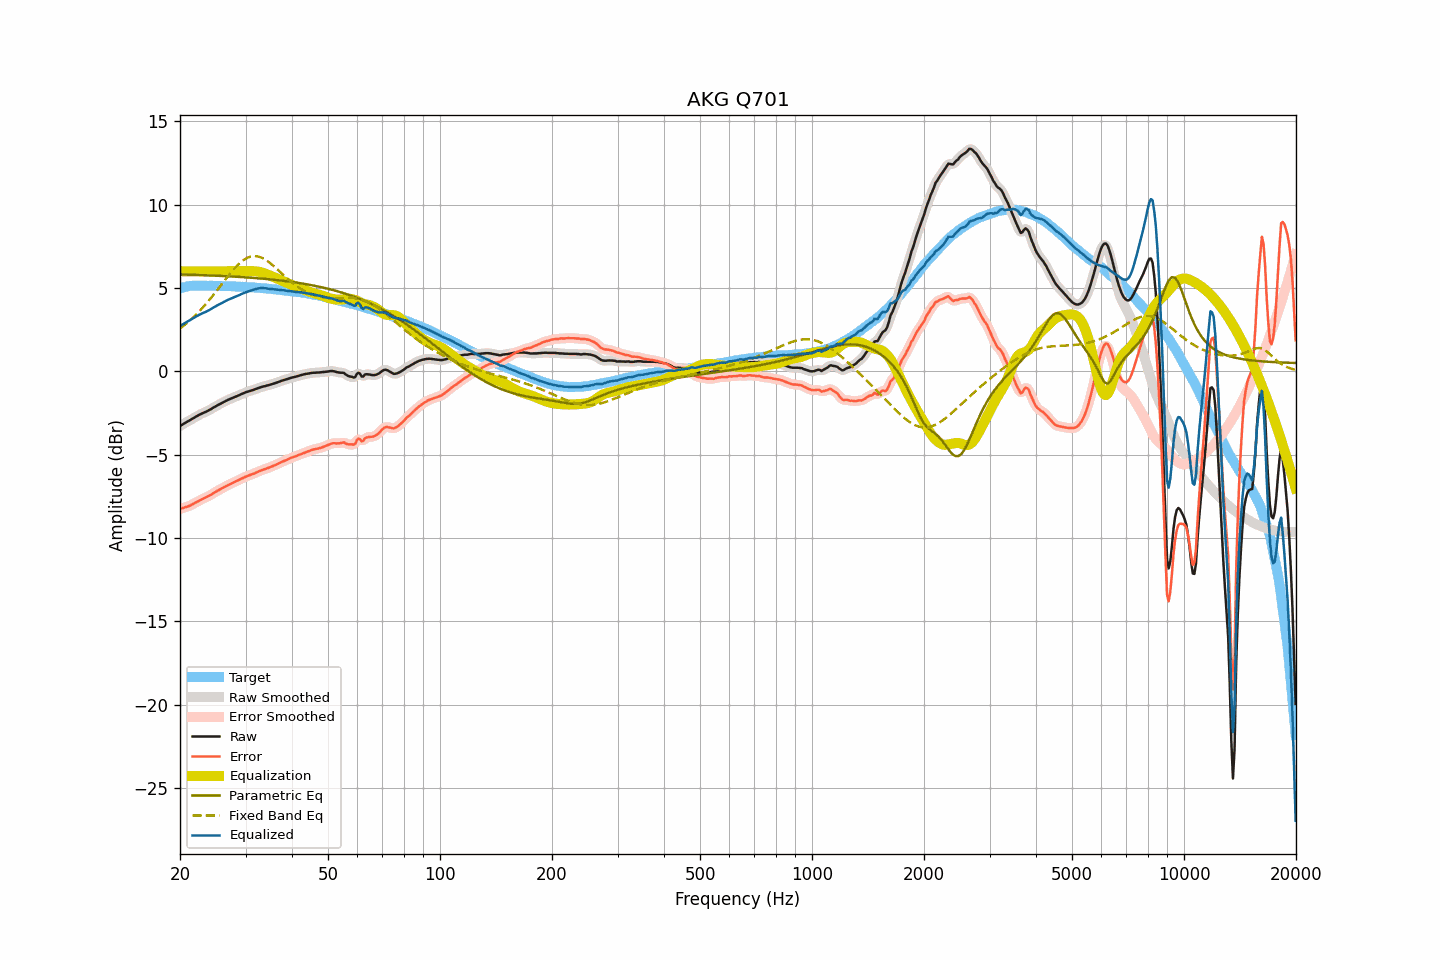

Data behind this chart, as committed beside it:
frequency, raw, smoothed, error, error_smoothed, equalization, parametric_eq, fixed_band_eq, equalized_raw, equalized_smoothed, target
20.00, -3.28, -3.28, -8.25, -8.25, 6.00, 5.81, 2.57, 2.72, 2.72, 4.97
20.20, -3.22, -3.22, -8.22, -8.22, 6.00, 5.81, 2.64, 2.78, 2.78, 5.00
20.40, -3.16, -3.16, -8.19, -8.19, 6.00, 5.81, 2.71, 2.84, 2.84, 5.03
20.61, -3.10, -3.10, -8.15, -8.16, 6.00, 5.80, 2.79, 2.90, 2.90, 5.05
20.81, -3.05, -3.05, -8.13, -8.13, 6.00, 5.80, 2.87, 2.95, 2.95, 5.08
21.02, -2.99, -2.99, -8.10, -8.10, 6.00, 5.80, 2.96, 3.01, 3.01, 5.11
21.23, -2.94, -2.94, -8.06, -8.06, 6.00, 5.80, 3.04, 3.06, 3.06, 5.12
21.44, -2.88, -2.88, -8.01, -8.01, 6.00, 5.79, 3.13, 3.12, 3.12, 5.13
21.66, -2.82, -2.82, -7.96, -7.96, 6.00, 5.79, 3.22, 3.18, 3.18, 5.14
21.87, -2.77, -2.77, -7.91, -7.91, 6.00, 5.79, 3.31, 3.23, 3.23, 5.14
22.09, -2.71, -2.71, -7.86, -7.86, 6.00, 5.78, 3.40, 3.29, 3.29, 5.15
22.31, -2.66, -2.66, -7.81, -7.81, 6.00, 5.78, 3.50, 3.34, 3.34, 5.15
22.54, -2.60, -2.61, -7.75, -7.75, 6.00, 5.78, 3.60, 3.40, 3.39, 5.15
22.76, -2.56, -2.56, -7.71, -7.70, 6.00, 5.77, 3.70, 3.44, 3.44, 5.15
22.99, -2.51, -2.51, -7.65, -7.65, 6.00, 5.77, 3.81, 3.49, 3.49, 5.14
23.22, -2.47, -2.47, -7.61, -7.61, 6.00, 5.77, 3.92, 3.53, 3.53, 5.13
23.45, -2.43, -2.43, -7.56, -7.56, 6.00, 5.76, 4.03, 3.57, 3.57, 5.13
23.69, -2.38, -2.38, -7.52, -7.52, 6.00, 5.76, 4.14, 3.62, 3.62, 5.13
23.92, -2.33, -2.33, -7.46, -7.47, 6.00, 5.76, 4.25, 3.67, 3.67, 5.13
24.16, -2.28, -2.28, -7.42, -7.41, 6.00, 5.75, 4.37, 3.72, 3.72, 5.14
24.40, -2.22, -2.22, -7.36, -7.36, 6.00, 5.75, 4.49, 3.78, 3.78, 5.14
24.65, -2.16, -2.16, -7.29, -7.30, 6.00, 5.74, 4.61, 3.84, 3.84, 5.13
24.89, -2.11, -2.11, -7.24, -7.24, 6.00, 5.74, 4.73, 3.89, 3.89, 5.13
25.14, -2.05, -2.05, -7.18, -7.18, 6.00, 5.74, 4.86, 3.95, 3.95, 5.13
25.39, -2.00, -2.00, -7.13, -7.13, 6.00, 5.73, 4.98, 4.00, 4.00, 5.13
25.65, -1.95, -1.95, -7.08, -7.07, 6.00, 5.73, 5.10, 4.05, 4.05, 5.13
25.91, -1.90, -1.90, -7.02, -7.02, 6.00, 5.72, 5.23, 4.10, 4.10, 5.11
26.16, -1.85, -1.85, -6.96, -6.97, 6.00, 5.72, 5.36, 4.15, 4.15, 5.11
26.43, -1.80, -1.80, -6.91, -6.91, 6.00, 5.71, 5.48, 4.20, 4.20, 5.11
26.69, -1.75, -1.75, -6.86, -6.86, 6.00, 5.71, 5.60, 4.25, 4.25, 5.11
26.96, -1.70, -1.70, -6.81, -6.82, 6.00, 5.70, 5.73, 4.30, 4.30, 5.11
27.23, -1.66, -1.66, -6.77, -6.77, 6.00, 5.70, 5.85, 4.34, 4.34, 5.11
27.50, -1.62, -1.62, -6.73, -6.73, 6.00, 5.69, 5.96, 4.38, 4.38, 5.11
27.77, -1.58, -1.58, -6.68, -6.68, 6.00, 5.69, 6.08, 4.42, 4.42, 5.10
28.05, -1.54, -1.54, -6.64, -6.63, 6.00, 5.68, 6.19, 4.46, 4.46, 5.09
28.33, -1.50, -1.50, -6.58, -6.59, 6.00, 5.68, 6.29, 4.50, 4.50, 5.08
28.62, -1.46, -1.46, -6.54, -6.54, 6.00, 5.67, 6.39, 4.54, 4.54, 5.08
28.90, -1.42, -1.42, -6.50, -6.50, 6.00, 5.66, 6.48, 4.58, 4.58, 5.08
29.19, -1.37, -1.37, -6.44, -6.45, 6.00, 5.66, 6.57, 4.63, 4.63, 5.07
29.48, -1.33, -1.33, -6.41, -6.40, 6.00, 5.65, 6.64, 4.67, 4.67, 5.08
29.78, -1.29, -1.29, -6.36, -6.36, 6.00, 5.64, 6.71, 4.71, 4.71, 5.06
30.08, -1.25, -1.25, -6.31, -6.32, 6.00, 5.64, 6.77, 4.75, 4.75, 5.06
30.38, -1.22, -1.22, -6.27, -6.27, 6.00, 5.63, 6.82, 4.78, 4.78, 5.05
30.68, -1.19, -1.19, -6.24, -6.24, 6.00, 5.62, 6.86, 4.81, 4.81, 5.05
30.99, -1.16, -1.16, -6.20, -6.20, 6.01, 5.62, 6.89, 4.84, 4.84, 5.04
31.30, -1.13, -1.13, -6.17, -6.17, 6.01, 5.61, 6.90, 4.88, 4.88, 5.03
31.61, -1.10, -1.10, -6.13, -6.13, 6.01, 5.60, 6.91, 4.90, 4.91, 5.03
31.93, -1.06, -1.06, -6.08, -6.08, 6.00, 5.60, 6.91, 4.94, 4.93, 5.02
32.24, -1.03, -1.03, -6.04, -6.04, 5.99, 5.59, 6.90, 4.96, 4.96, 5.01
32.57, -0.99, -0.99, -6.00, -6.00, 5.97, 5.58, 6.88, 4.98, 4.98, 5.01
32.89, -0.96, -0.96, -5.96, -5.96, 5.95, 5.57, 6.85, 4.99, 4.99, 5.00
33.22, -0.93, -0.93, -5.92, -5.92, 5.93, 5.56, 6.81, 5.00, 5.00, 4.99
33.55, -0.90, -0.90, -5.89, -5.89, 5.90, 5.55, 6.76, 5.00, 4.99, 4.99
33.89, -0.88, -0.88, -5.86, -5.86, 5.86, 5.55, 6.70, 4.98, 4.98, 4.97
34.23, -0.85, -0.85, -5.82, -5.82, 5.83, 5.54, 6.64, 4.97, 4.97, 4.97
34.57, -0.83, -0.83, -5.79, -5.79, 5.79, 5.53, 6.57, 4.96, 4.96, 4.96
34.92, -0.80, -0.80, -5.75, -5.75, 5.75, 5.52, 6.50, 4.95, 4.95, 4.94
35.27, -0.77, -0.77, -5.71, -5.71, 5.71, 5.51, 6.42, 4.94, 4.94, 4.94
35.62, -0.74, -0.74, -5.67, -5.67, 5.67, 5.50, 6.34, 4.93, 4.93, 4.93
35.97, -0.71, -0.71, -5.63, -5.63, 5.63, 5.49, 6.25, 4.92, 4.92, 4.91
... 635 more rows
